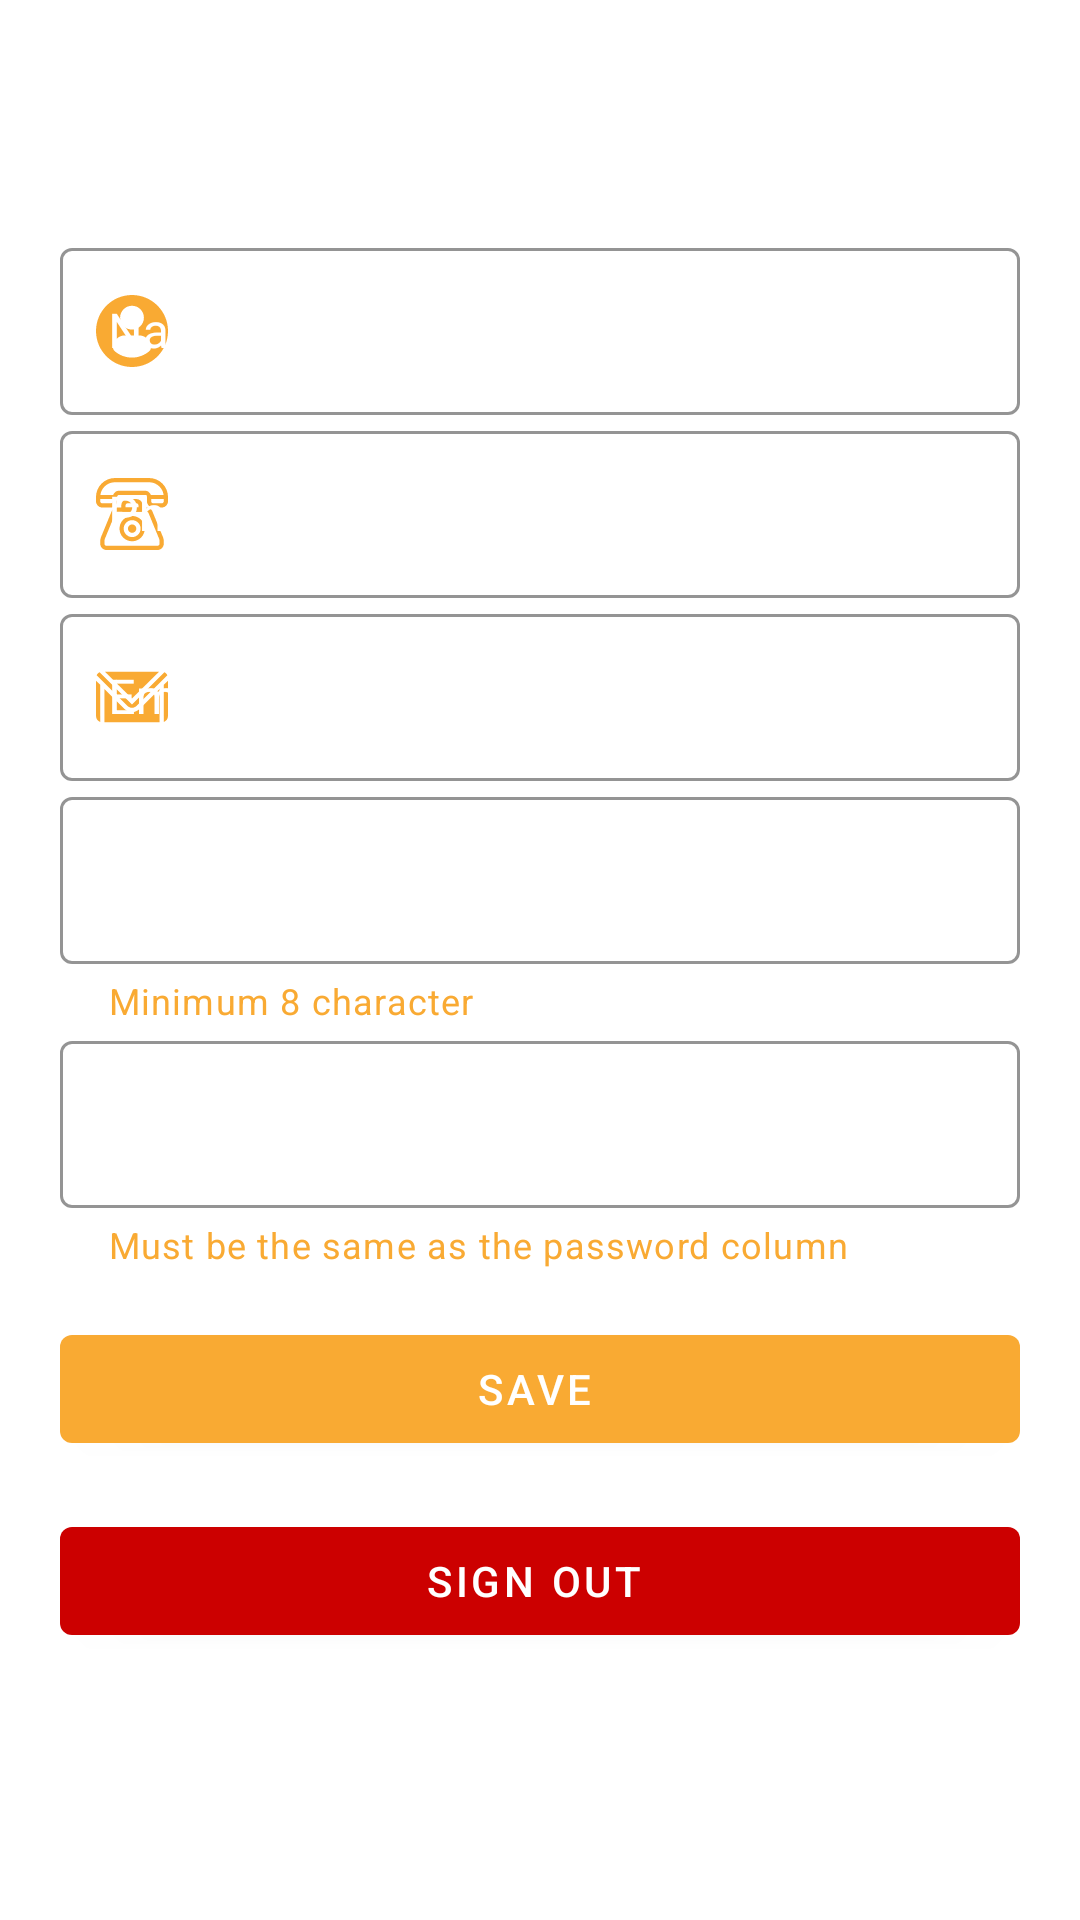

Reconstruct the res/layout file that produces this screen, plus the resources it refers to.
<!-- AndroidManifest.xml: application theme AppTheme -->
<!-- res/layout/content_profile.xml -->
<?xml version="1.0" encoding="utf-8"?>

<androidx.core.widget.NestedScrollView xmlns:android="http://schemas.android.com/apk/res/android"
    xmlns:app="http://schemas.android.com/apk/res-auto"
    xmlns:tools="http://schemas.android.com/tools"
    android:layout_width="match_parent"
    android:layout_height="match_parent"
    app:layout_behavior="@string/appbar_scrolling_view_behavior"
    tools:context=".ui.profile.ProfileActivity"
    tools:showIn="@layout/activity_profile">

    <LinearLayout
        android:layout_width="match_parent"
        android:layout_height="wrap_content"
        android:layout_marginLeft="20dp"
        android:layout_marginTop="20dp"
        android:layout_marginRight="20dp"
        android:orientation="vertical">

        <TextView
            style="@style/headerText"
            android:layout_marginBottom="20dp"
            android:text="@string/account_info" />

        <com.google.android.material.textfield.TextInputLayout
            style="@style/Widget.MaterialComponents.TextInputLayout.OutlinedBox"
            android:layout_width="match_parent"
            android:layout_height="wrap_content"
            android:hint="@string/name"
            app:endIconTint="@color/colorWhite"
            android:textColor="@color/colorWhite"
            android:textColorHint="@color/colorWhite"
            app:boxStrokeColor="@color/colorAccent"
            app:boxStrokeErrorColor="@android:color/holo_red_light"
            app:hintTextColor="@color/colorWhite"
            app:layout_constraintEnd_toEndOf="parent"
            app:layout_constraintStart_toStartOf="parent"
            app:layout_constraintTop_toBottomOf="@+id/tv_login_welcome"
            app:startIconDrawable="@drawable/ic_profile_user_24"
            app:startIconTint="@color/colorAccent">

        <com.google.android.material.textfield.TextInputEditText
            android:id="@+id/account_info_name"
            android:layout_width="match_parent"
            android:layout_height="wrap_content"
            android:textColor="@color/colorWhite"
            android:inputType="text" />
        </com.google.android.material.textfield.TextInputLayout>


        <com.google.android.material.textfield.TextInputLayout
            style="@style/Widget.MaterialComponents.TextInputLayout.OutlinedBox"
            android:layout_width="match_parent"
            android:layout_height="wrap_content"
            android:hint="@string/phone_number"
            app:endIconTint="@color/colorWhite"
            android:textColor="@color/colorWhite"
            android:textColorHint="@color/colorWhite"
            app:boxStrokeColor="@color/colorAccent"
            app:boxStrokeErrorColor="@android:color/holo_red_light"
            app:hintTextColor="@color/colorWhite"
            app:layout_constraintEnd_toEndOf="parent"
            app:layout_constraintStart_toStartOf="parent"
            app:layout_constraintTop_toBottomOf="@+id/tv_login_welcome"
            app:startIconDrawable="@drawable/ic_telephone"
            app:startIconTint="@color/colorAccent">

            <com.google.android.material.textfield.TextInputEditText
                android:id="@+id/account_info_number"
                android:layout_width="match_parent"
                android:layout_height="wrap_content"
                android:textColor="@color/colorWhite"
                android:inputType="phone" />
        </com.google.android.material.textfield.TextInputLayout>

        <com.google.android.material.textfield.TextInputLayout
            style="@style/Widget.MaterialComponents.TextInputLayout.OutlinedBox"
            android:layout_width="match_parent"
            android:layout_height="wrap_content"
            android:hint="@string/email"
            app:endIconTint="@color/colorWhite"
            android:textColor="@color/colorWhite"
            android:textColorHint="@color/colorWhite"
            app:boxStrokeColor="@color/colorAccent"
            app:boxStrokeErrorColor="@android:color/holo_red_light"
            app:hintTextColor="@color/colorWhite"
            app:layout_constraintEnd_toEndOf="parent"
            app:layout_constraintStart_toStartOf="parent"
            app:layout_constraintTop_toBottomOf="@+id/tv_login_welcome"
            app:startIconDrawable="@drawable/ic_email"
            app:startIconTint="@color/colorAccent">

            <com.google.android.material.textfield.TextInputEditText
                android:id="@+id/account_info_email"
                android:layout_width="match_parent"
                android:layout_height="wrap_content"
                android:textColor="@color/colorWhite"
                android:inputType="text" />
        </com.google.android.material.textfield.TextInputLayout>

        <com.google.android.material.textfield.TextInputLayout
            style="@style/Widget.MaterialComponents.TextInputLayout.OutlinedBox"
            android:layout_width="match_parent"
            android:layout_height="wrap_content"
            android:hint="@string/password"
            android:textColor="@color/colorWhite"
            android:textColorHint="@color/colorWhite"
            app:endIconMode="password_toggle"
            app:endIconDrawable="@drawable/ic_password_visible"
            app:endIconTint="@color/colorWhite"
            app:boxStrokeColor="@color/colorAccent"
            app:helperText="@string/minimum_passsword_character"
            app:helperTextEnabled="true"
            app:helperTextTextColor="@color/colorAccent"
            app:boxStrokeErrorColor="@android:color/holo_red_light"
            app:hintTextColor="@color/colorWhite"
            app:startIconDrawable="@drawable/ic_password"
            app:startIconTint="@color/colorAccent">

        <com.google.android.material.textfield.TextInputEditText
            android:id="@+id/account_info_password"
            android:layout_width="match_parent"
            android:layout_height="wrap_content"
            android:textColor="@color/colorWhite"
            android:inputType="textPassword" />
        </com.google.android.material.textfield.TextInputLayout>

        <com.google.android.material.textfield.TextInputLayout
            style="@style/Widget.MaterialComponents.TextInputLayout.OutlinedBox"
            android:layout_width="match_parent"
            android:layout_height="wrap_content"
            android:hint="@string/confirm_password"
            android:textColor="@color/colorWhite"
            android:textColorHint="@color/colorWhite"
            app:boxStrokeColor="@color/colorAccent"
            app:boxStrokeErrorColor="@android:color/holo_red_light"
            app:endIconDrawable="@drawable/ic_password_visible"
            app:endIconMode="password_toggle"
            app:endIconTint="@color/colorWhite"
            app:hintTextColor="@color/colorWhite"
            app:helperText="@string/helper_text_confirm_password"
            app:helperTextEnabled="true"
            app:helperTextTextColor="@color/colorAccent"
            app:startIconDrawable="@drawable/ic_password"
            app:startIconTint="@color/colorAccent">

            <com.google.android.material.textfield.TextInputEditText
                android:id="@+id/account_info_confirm_password"
                android:layout_width="match_parent"
                android:layout_height="wrap_content"
                android:inputType="textPassword"
                android:textColor="@color/colorWhite" />

        </com.google.android.material.textfield.TextInputLayout>

        <Button
            android:id="@+id/btn_save_profile"
            style="@style/Widget.MaterialComponents.Button.Icon"
            android:layout_width="match_parent"
            android:layout_height="wrap_content"
            android:layout_gravity="bottom"
            android:layout_marginTop="16dp"
            android:text="@string/save"
            app:backgroundTint="@color/colorAccent"
            app:icon="@drawable/ic_save" />

        <Button
            android:id="@+id/btn_sign_out"
            style="@style/Widget.MaterialComponents.Button.Icon"
            android:layout_width="match_parent"
            android:layout_height="wrap_content"
            android:layout_gravity="bottom"
            android:layout_marginTop="16dp"
            android:text="@string/sign_out"
            app:backgroundTint="@android:color/holo_red_dark"
            app:icon="@drawable/ic_logout" />

    </LinearLayout>

</androidx.core.widget.NestedScrollView>
<!-- res/layout/activity_profile.xml (included above) -->
<?xml version="1.0" encoding="utf-8"?>

<androidx.coordinatorlayout.widget.CoordinatorLayout xmlns:android="http://schemas.android.com/apk/res/android"
    xmlns:app="http://schemas.android.com/apk/res-auto"
    xmlns:tools="http://schemas.android.com/tools"
    android:layout_width="match_parent"
    android:layout_height="match_parent"
    android:background="@color/colorPrimary"
    android:fitsSystemWindows="true"
    tools:context=".ui.profile.ProfileActivity">

    <com.google.android.material.appbar.AppBarLayout
        android:id="@+id/app_bar"
        android:layout_width="match_parent"
        android:layout_height="wrap_content"
        android:fitsSystemWindows="true"
        android:theme="@style/AppTheme.AppBarOverlay">

        <com.google.android.material.appbar.CollapsingToolbarLayout
            android:id="@+id/toolbar_layout"
            android:layout_width="match_parent"
            android:layout_height="match_parent"
            android:fitsSystemWindows="true"
            app:contentScrim="@color/colorPrimaryDark"
            app:expandedTitleMarginEnd="64dp"
            app:expandedTitleMarginStart="48dp"
            app:expandedTitleTextAppearance="@style/TransparentText"
            app:layout_scrollFlags="scroll|exitUntilCollapsed"
            app:toolbarId="@+id/toolbar">

            <LinearLayout
                android:id="@+id/linearLayout"
                android:layout_width="match_parent"
                android:layout_height="wrap_content"
                android:layout_centerInParent="true"
                android:background="@color/colorAccent"
                android:gravity="center_horizontal"
                android:orientation="vertical">

                <ImageView
                    android:layout_width="wrap_content"
                    android:layout_height="wrap_content"
                    android:layout_marginTop="@dimen/activity_horizontal_margin"
                    android:src="@drawable/ic_person" />

                <TextView
                    android:id="@+id/name_profile"
                    android:layout_width="wrap_content"
                    android:layout_height="wrap_content"
                    android:layout_marginBottom="@dimen/activity_horizontal_margin"
                    android:textSize="28sp"
                    android:textStyle="bold"
                    tools:text="Android Kudus" />

            </LinearLayout>

            <androidx.appcompat.widget.Toolbar
                android:id="@+id/toolbar"
                android:layout_width="match_parent"
                android:layout_height="?attr/actionBarSize"
                app:layout_collapseMode="pin"
                app:popupTheme="@style/AppTheme.PopupOverlay" />

        </com.google.android.material.appbar.CollapsingToolbarLayout>
    </com.google.android.material.appbar.AppBarLayout>

    <include layout="@layout/content_profile" />

</androidx.coordinatorlayout.widget.CoordinatorLayout>
<!-- resources referenced by this layout -->
<resources>
  <color name="colorAccent">#F9AA33</color>
  <color name="colorPrimary">#344955</color>
  <color name="colorPrimaryDark">#232F34</color>
  <color name="colorWhite">#FFFFFF</color>
  <dimen name="activity_horizontal_margin">16dp</dimen>
  <!-- drawable ic_email (drawable) -->
  <vector android:height="24dp" android:viewportHeight="512"
      android:viewportWidth="512" android:width="24dp" xmlns:android="http://schemas.android.com/apk/res/android">
      <path android:fillColor="#FF000000" android:pathData="M486.279,80.51L256,309.789L25.721,80.51C16.437,84.952 8.952,92.437 4.51,101.721l219.674,218.674c16.963,16.963 46.685,16.963 63.618,0L507.49,101.719C503.048,92.436 495.563,84.952 486.279,80.51z"/>
      <path android:fillColor="#FF000000" android:pathData="M63.633,76l192.367,191.367l192.367,-191.367z"/>
      <path android:fillColor="#FF000000" android:pathData="M0,139.635V391c0,19.53 12.578,36.024 30,42.237V169.635L0,139.635z"/>
      <path android:fillColor="#FF000000" android:pathData="M422,229.633L310.027,341.605c-14.135,14.151 -33.959,21.944 -54.027,21.944s-38.892,-7.793 -53.042,-21.943L90,229.638l-30,-30.002V436c143.19,0 248.741,0 392,0V199.633L422,229.633z"/>
      <path android:fillColor="#FF000000" android:pathData="M482,169.633v263.604c17.422,-6.213 30,-22.707 30,-42.237V139.633L482,169.633z"/>
  </vector>
  <!-- drawable ic_profile_user_24 (drawable) -->
  <vector xmlns:android="http://schemas.android.com/apk/res/android"
      android:width="24dp"
      android:height="24dp"
      android:viewportWidth="45.532"
      android:viewportHeight="45.532">
      <path
          android:fillColor="#FFFFFFFF"
          android:pathData="M22.766,0.001C10.194,0.001 0,10.193 0,22.766s10.193,22.765 22.766,22.765c12.574,0 22.766,-10.192 22.766,-22.765S35.34,0.001 22.766,0.001zM22.766,6.808c4.16,0 7.531,3.372 7.531,7.53c0,4.159 -3.371,7.53 -7.531,7.53c-4.158,0 -7.529,-3.371 -7.529,-7.53C15.237,10.18 18.608,6.808 22.766,6.808zM22.761,39.579c-4.149,0 -7.949,-1.511 -10.88,-4.012c-0.714,-0.609 -1.126,-1.502 -1.126,-2.439c0,-4.217 3.413,-7.592 7.631,-7.592h8.762c4.219,0 7.619,3.375 7.619,7.592c0,0.938 -0.41,1.829 -1.125,2.438C30.712,38.068 26.911,39.579 22.761,39.579z" />
  </vector>
  <string name="account_info">Account Info</string>
  <string name="confirm_password">Confirm Password</string>
  <string name="email">Email</string>
  <string name="helper_text_confirm_password">Must be the same as the password column</string>
  <string name="minimum_passsword_character">Minimum 8 character</string>
  <string name="name">Name</string>
  <string name="password">Password</string>
  <string name="phone_number">Phone Number</string>
  <string name="save">Save</string>
  <string name="sign_out">Sign Out</string>
  <style name="AppTheme.AppBarOverlay" parent="ThemeOverlay.AppCompat.Dark.ActionBar" />
  <style name="AppTheme.PopupOverlay" parent="ThemeOverlay.AppCompat.Light" />
  <style name="TransparentText" parent="@android:style/TextAppearance">
          <item name="android:textColor">#00000000</item>
      </style>
  <style name="headerText" parent="parent">
          <item name="android:textSize">@dimen/headerTextSize</item>
          <item name="android:textColor">@android:color/white</item>
          <item name="android:textStyle">bold</item>
      </style>
  <style name="AppTheme" parent="Theme.MaterialComponents.Light.DarkActionBar">
          
          <item name="colorPrimary">@color/colorPrimary</item>
          <item name="colorPrimaryDark">@color/colorPrimaryDark</item>
          <item name="colorAccent">@color/colorAccent</item>
      </style>
  <style name="parent">
          <item name="android:layout_width">match_parent</item>
          <item name="android:layout_height">wrap_content</item>
      </style>
  <dimen name="headerTextSize">28sp</dimen>
</resources>
